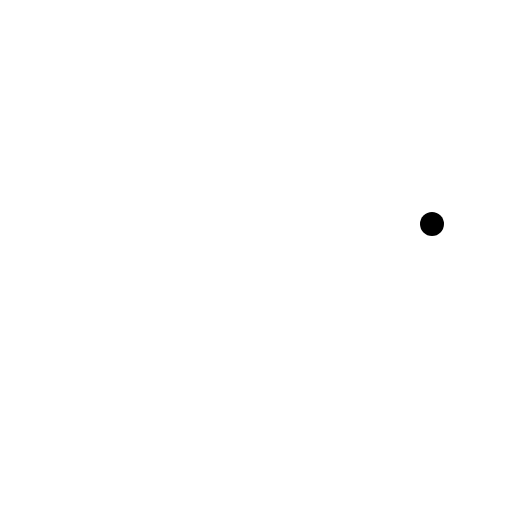
t = 0.00 s
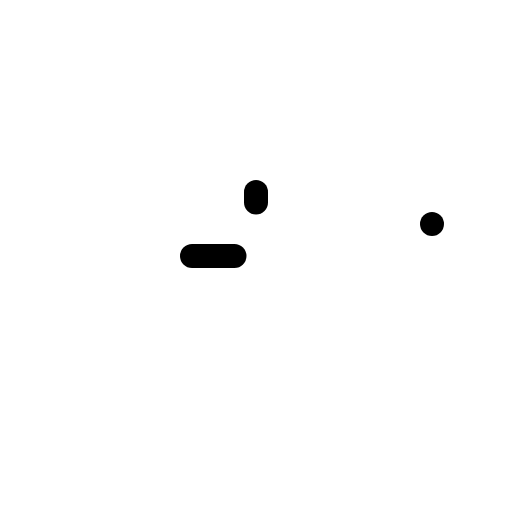
t = 0.60 s
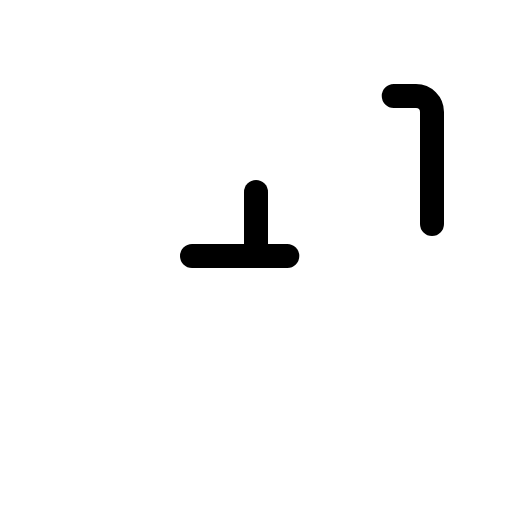
t = 0.98 s
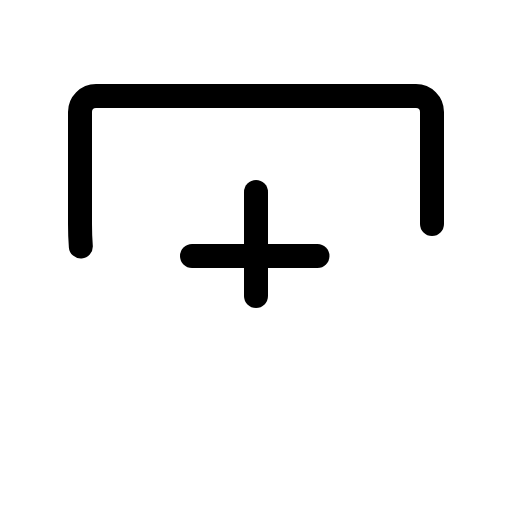
t = 1.35 s
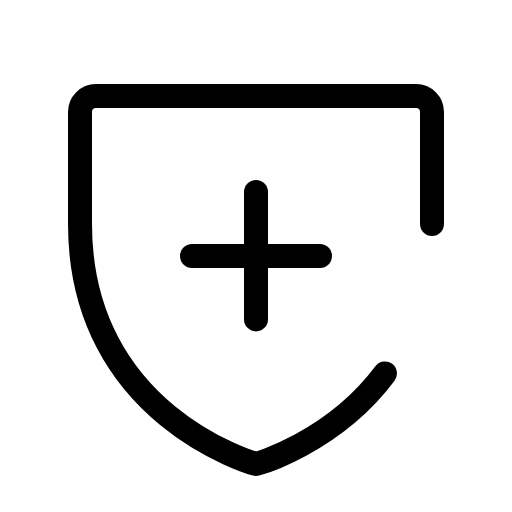
t = 1.73 s
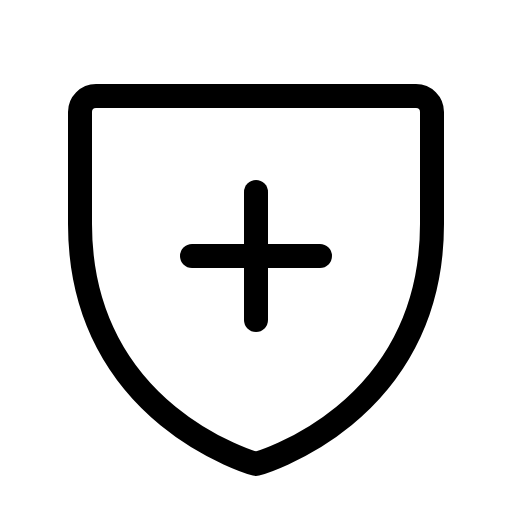
t = 2.10 s

The animated SVG that drew these frames (rendered in a browser with its animation timeline set to each time). Animation: 1 CSS @keyframes rule; one cycle of 2.10 s.

<svg xmlns="http://www.w3.org/2000/svg" viewBox="0 0 256 256">
  <style>
    .draw-line {
      stroke-dasharray: 1;
      stroke-dashoffset: 1;
      animation: phosphor-draw-in 1.5s ease-in-out forwards;
    }
    @keyframes phosphor-draw-in {
      to { stroke-dashoffset: 0; }
    }
  </style><rect width="256" height="256" fill="none"/><line x1="96" y1="128" x2="160" y2="128" fill="none" stroke="currentColor" stroke-linecap="round" stroke-linejoin="round" stroke-width="12" class="draw-line" pathLength="1" style="animation-delay: 0s"/><line x1="128" y1="96" x2="128" y2="160" fill="none" stroke="currentColor" stroke-linecap="round" stroke-linejoin="round" stroke-width="12" class="draw-line" pathLength="1" style="animation-delay: 0.3s"/><path d="M216,112V56a8,8,0,0,0-8-8H48a8,8,0,0,0-8,8v56c0,96,88,120,88,120S216,208,216,112Z" fill="none" stroke="currentColor" stroke-linecap="round" stroke-linejoin="round" stroke-width="12" class="draw-line" pathLength="1" style="animation-delay: 0.6s"/></svg>
